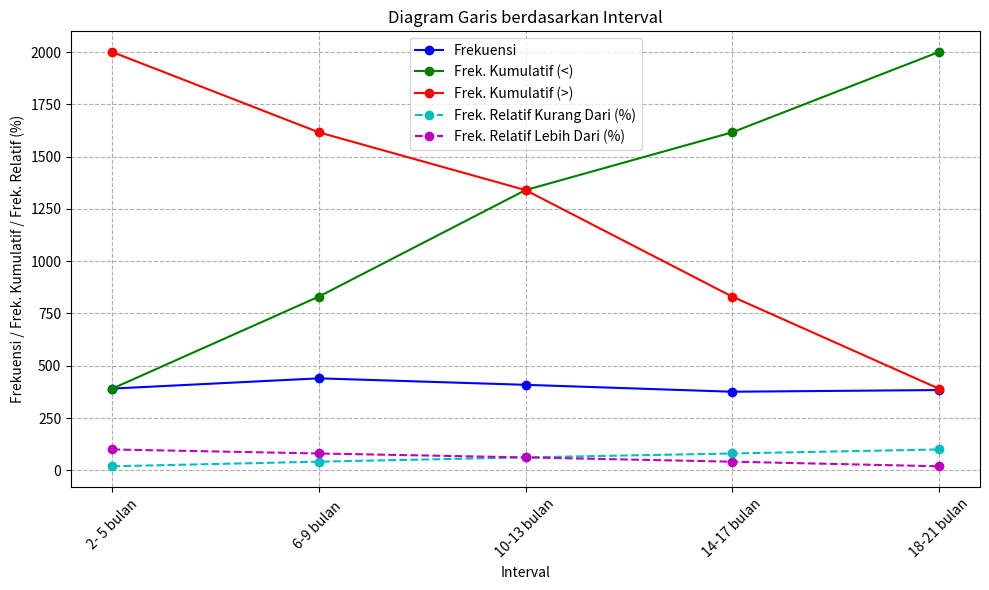

Write the Python code that produced this figure.
import matplotlib.pyplot as plt

# Data yang diberikan
interval = ['2- 5 bulan', '6-9 bulan ', '10-13 bulan', '14-17 bulan', '18-21 bulan']
frekuensi = [391, 440, 409, 376, 384]
frek_kumulatif_lebih_kecil = [391, 831, 1340, 1616, 2000]
frek_kumulatif_lebih_besar = [2000, 1616, 1340, 831, 391]
frek_relatif = [19.55, 22, 20.45, 18.8, 19.2]
frek_relatif_kurang_dari = [19.55, 41.55, 62, 80.8, 100]
frek_relatif_lebih_dari = [100, 80.8, 62, 41.55, 19.55]

# Membuat diagram garis
plt.figure(figsize=(10, 6))
plt.plot(interval, frekuensi, marker='o', color='b', label='Frekuensi')
plt.plot(interval, frek_kumulatif_lebih_kecil, marker='o', color='g', label='Frek. Kumulatif (<)')
plt.plot(interval, frek_kumulatif_lebih_besar, marker='o', color='r', label='Frek. Kumulatif (>)')
plt.plot(interval, frek_relatif_kurang_dari, marker='o', linestyle='dashed', color='c', label='Frek. Relatif Kurang Dari (%)')
plt.plot(interval, frek_relatif_lebih_dari, marker='o', linestyle='dashed', color='m', label='Frek. Relatif Lebih Dari (%)')

# Menyertakan label sumbu x dan y, serta judul diagram
plt.xlabel('Interval')
plt.ylabel('Frekuensi / Frek. Kumulatif / Frek. Relatif (%)')
plt.title('Diagram Garis berdasarkan Interval')
plt.legend()
plt.grid(True, linestyle='--')

# Menampilkan diagram
plt.xticks(rotation=45)
plt.tight_layout()
plt.show()